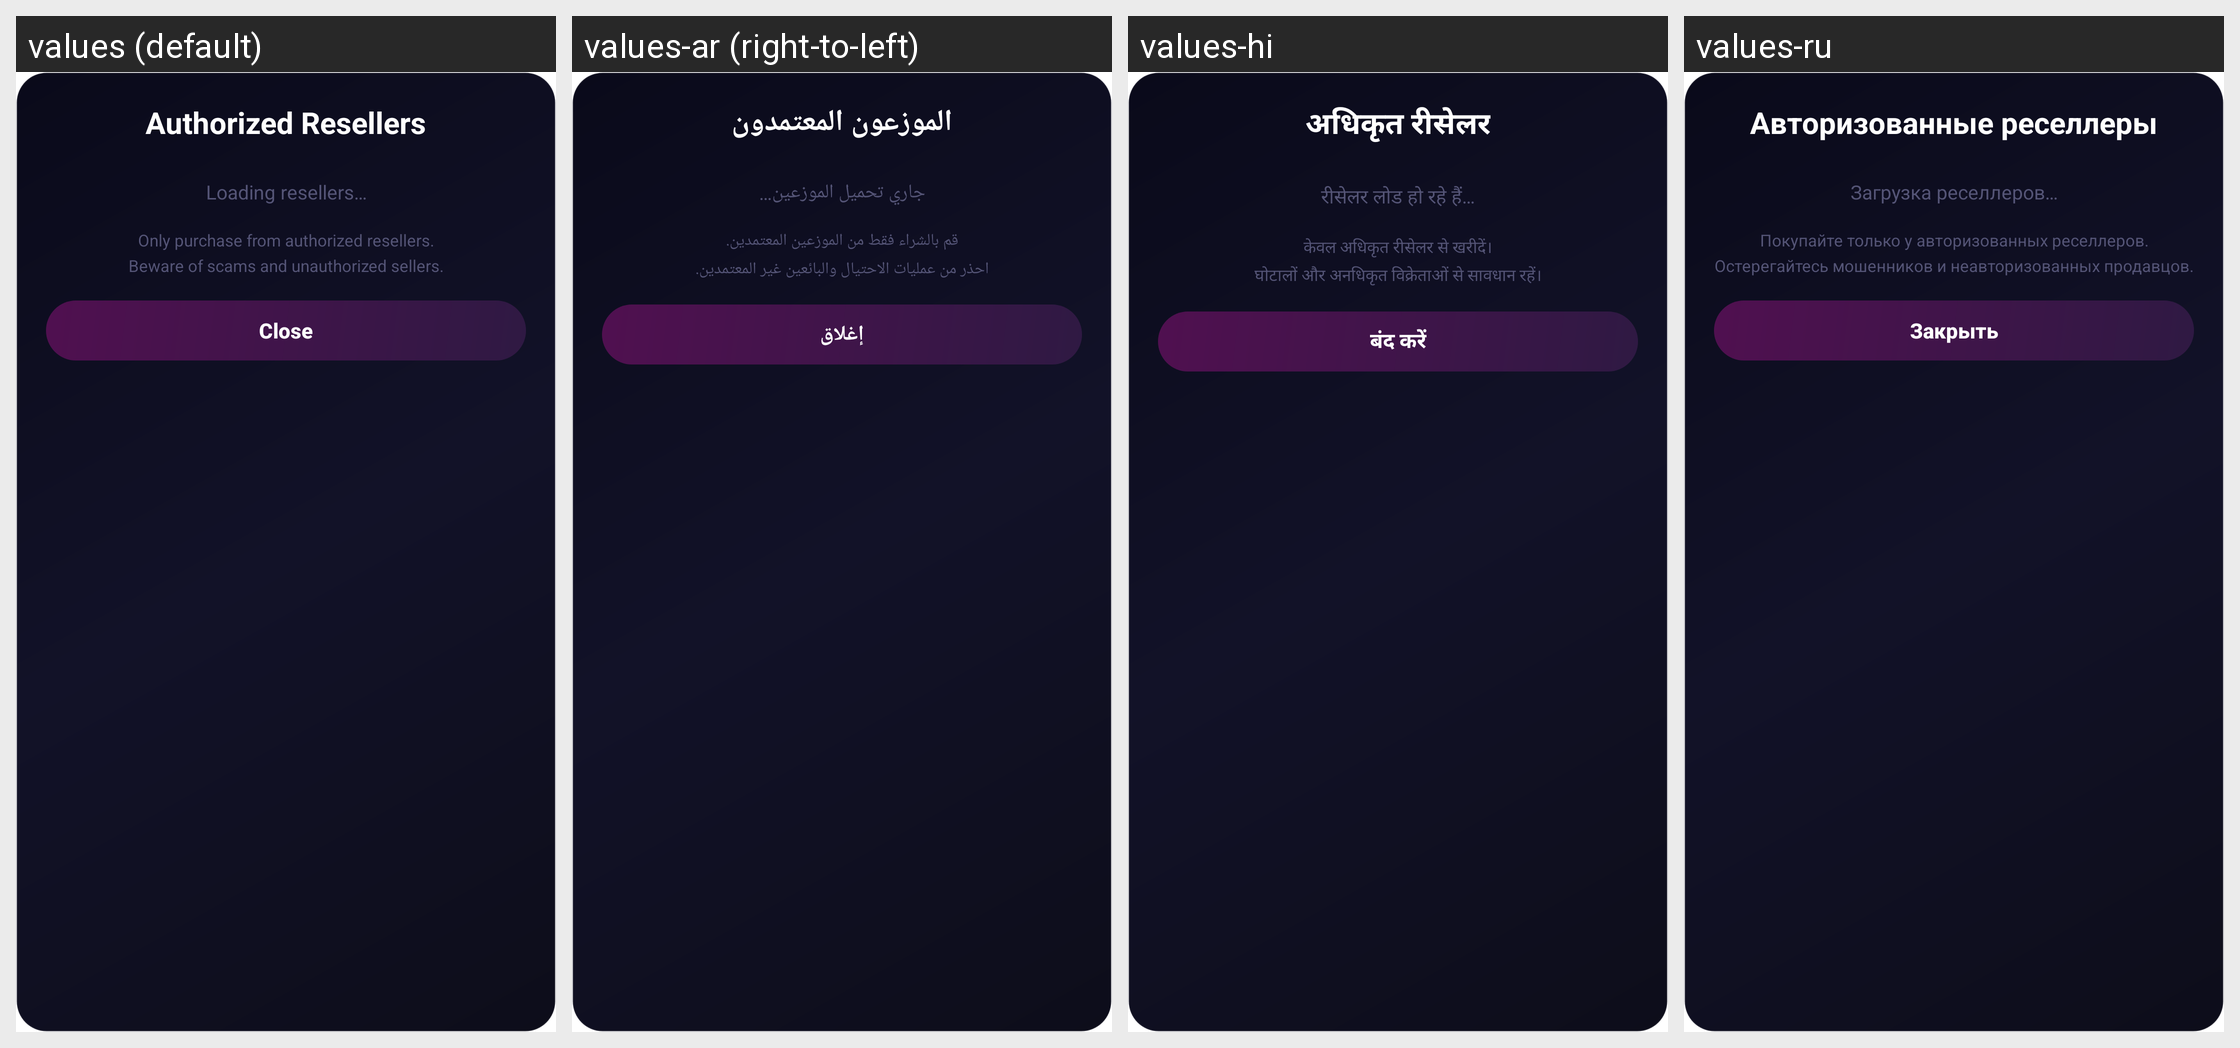

This grid shows one Android layout under several languages. Give, for every string resource on the screen, its name, the default text and each shown locale's text.
Android screen res/layout/dialog_resellers.xml rendered under 4 locales, left to right: values (default), values-ar (right-to-left), values-hi, values-ru. Device: Nexus 5 (rendered at 1080×1920; each locale shown at half size, 540×960, under a caption strip naming it); theme Theme.AppMain.
Other locales in the repository, not shown: values-af, values-am, values-as, values-az, values-be, values-bg, values-bn, values-bs, values-ca, values-ckb, values-cs, values-da, values-de, values-el, values-en-rCA, values-en-rGB, values-en-rIN, values-en-rXC, values-es, values-es-rUS, values-et, values-eu, values-fa, values-fi, values-fr, values-fr-rCA, values-gl, values-gu, values-hr, values-hu, values-hy, values-in, values-is, values-it, values-iw, values-ja, values-ka, values-kk, values-km, values-kn, values-ko, values-ky, values-lo, values-lt, values-lv, values-mk, values-ml, values-mn, values-mr, values-ms, values-my, values-nb, values-ne, values-nl, values-or, values-pa, values-pl, values-pt, values-pt-rBR, values-pt-rPT, values-ro, values-si, values-sk, values-sl, values-sq, values-sr, values-sv, values-sw, values-ta, values-te, values-th, values-tl, values-tr, values-uk, values-ur, values-uz, values-vi, values-zh-rCN, values-zh-rHK, values-zh-rTW, values-zu.
Strings drawn on this screen, with the default value and each locale's value (text and hints the layout hard-codes, and strings that could not be matched under every locale, appear in the picture but are not listed):

resellers_list_title
  values: Authorized Resellers
  values-ar: الموزعون المعتمدون
  values-hi: अधिकृत रीसेलर
  values-ru: Авторизованные реселлеры

loading_resellers
  values: Loading resellers…
  values-ar: جاري تحميل الموزعين…
  values-hi: रीसेलर लोड हो रहे हैं…
  values-ru: Загрузка реселлеров…

resellers_warning
  values: Only purchase from authorized resellers.
      Beware of scams and unauthorized sellers.
  values-ar: قم بالشراء فقط من الموزعين المعتمدين.
      احذر من عمليات الاحتيال والبائعين غير المعتمدين.
  values-hi: केवल अधिकृत रीसेलर से खरीदें।
      घोटालों और अनधिकृत विक्रेताओं से सावधान रहें।
  values-ru: Покупайте только у авторизованных реселлеров.
      Остерегайтесь мошенников и неавторизованных продавцов.

close_dialog
  values: Close
  values-ar: إغلاق
  values-hi: बंद करें
  values-ru: Закрыть
